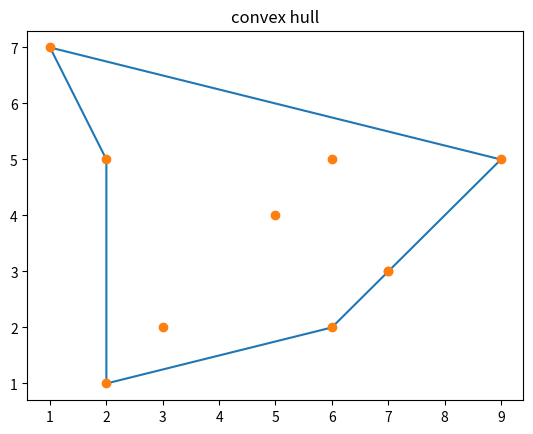

The matplotlib source for this figure:
import pandas as pd

import numpy as np
import math
from matplotlib import pyplot as plt
#this will work for  distict points
x=[5,6,7,3,2,1,7,9,2,6]
y=[4,5,3,2,5,7,3,5,1,2]
mix=0
for i in range(len(x)):
    if(y[i]==min(y)):
        mix=i
print(mix)

        

for i in range(len(x)-1):
    mi=i
    for j in range(i+1,len(x)):
        if(x[mi]>x[j] and y[mi]>y[j]):
            mi=j
    if mi!=i:
        temp=x[i]
        x[i]=x[mi]
        x[mi]=temp
        temp=y[i]
        y[i]=y[mi]
        y[mi]=temp
        
print(min(x))
xx=[]
yy=[]
for i in range(len(x)):
    if x[i]!=y[i] or y[i]==min(y[i]):
        xx.append(x[i])
        yy.append(y[i])
tempx=x
tempy=y
x=xx
y=yy

p=min(y)
pp=y.index(p)

q=x[pp]
x.remove(q)
y.remove(p)
x.insert(0,q)
y.insert(0,p)
e=0
distances=[]
for i in range(1,len(x)):
    d=math.sqrt((x[0]-x[i])**2+(y[0]-y[i])**2)
    db=math.sqrt((x[0]-x[i])**2)
    a=np.degrees(np.arccos(db/d))
    distances.append(int(a))


for i in range(len(distances)):
    mi=i
    for j in range(i+1,len(x)-1):
        if(distances[mi]>distances[j]):
            mi=j
    if(mi!=i):
        temp=x[mi+1]
        x[mi+1]=x[i+1]
        x[i+1]=temp
        temp=y[mi+1]
        y[mi+1]=y[i+1]
        y[i+1]=temp
        temp=distances[mi]
        distances[mi]=distances[i]
        distances[i]=temp
print(distances)
print(x,y,sep=' ')
    
stackx=[]
stacky=[]
stackx.append(x[e])
stacky.append(y[e])
stackx.append(x[e+1])
stacky.append(y[e+1])
stackx.append(x[e+2])
stacky.append(y[e+2])
try:
    anglep=((stacky[e+1]-stacky[e])*(stackx[e+2]-stackx[e+1]))-((stacky[e+2]-stacky[e+1])*(stackx[e+1]-stackx[e]))
except ZeroDivisionError:
    anglep=0

if(anglep>=0):
    del stackx[e+1]
    del stacky[e+1]
if(anglep<0):
    e=e+1

for i in range(len(stackx),len(x)):
        stackx.append(x[i])
        stacky.append(y[i])
       
        w=0
        wq=0
       
       
        try:
            angle=((stacky[e+1]-stacky[e])*(stackx[e+2]-stackx[e+1]))-((stacky[e+2]-stacky[e+1])*(stackx[e+1]-stackx[e]))
        except ZeroDivisionError:
            angle=0
        
        
        if(angle>=0):
            del stackx[e+1]
            del stacky[e+1]
            if(len(stackx)>=2):
                try:
                    anglep=((stacky[e]-stacky[e-1])*(stackx[e+1]-stackx[e]))-((stacky[e+1]-stacky[e])*(stackx[e]-stackx[e-1]))
                except ZeroDivisionError:
                    anglep=0
                if(anglep>=0):
                    del stackx[e]
                    del stacky[e]
                    e=e-1
                
           

           

            
            
        if(angle<0):
            e=e+1
        print(stackx,stacky,sep=' ')
        
       

stackx.append(stackx[0])
stacky.append(stacky[0])
kpk=len(stackx)
stax=[]
stay=[]

        
        
print(stackx,stacky,sep=' ')

plt.title("convex hull") 
plt.plot(stackx,stacky)
plt.plot(tempx,tempy,'o')
plt.show()
    
print(stackx,stacky,sep=' ')
